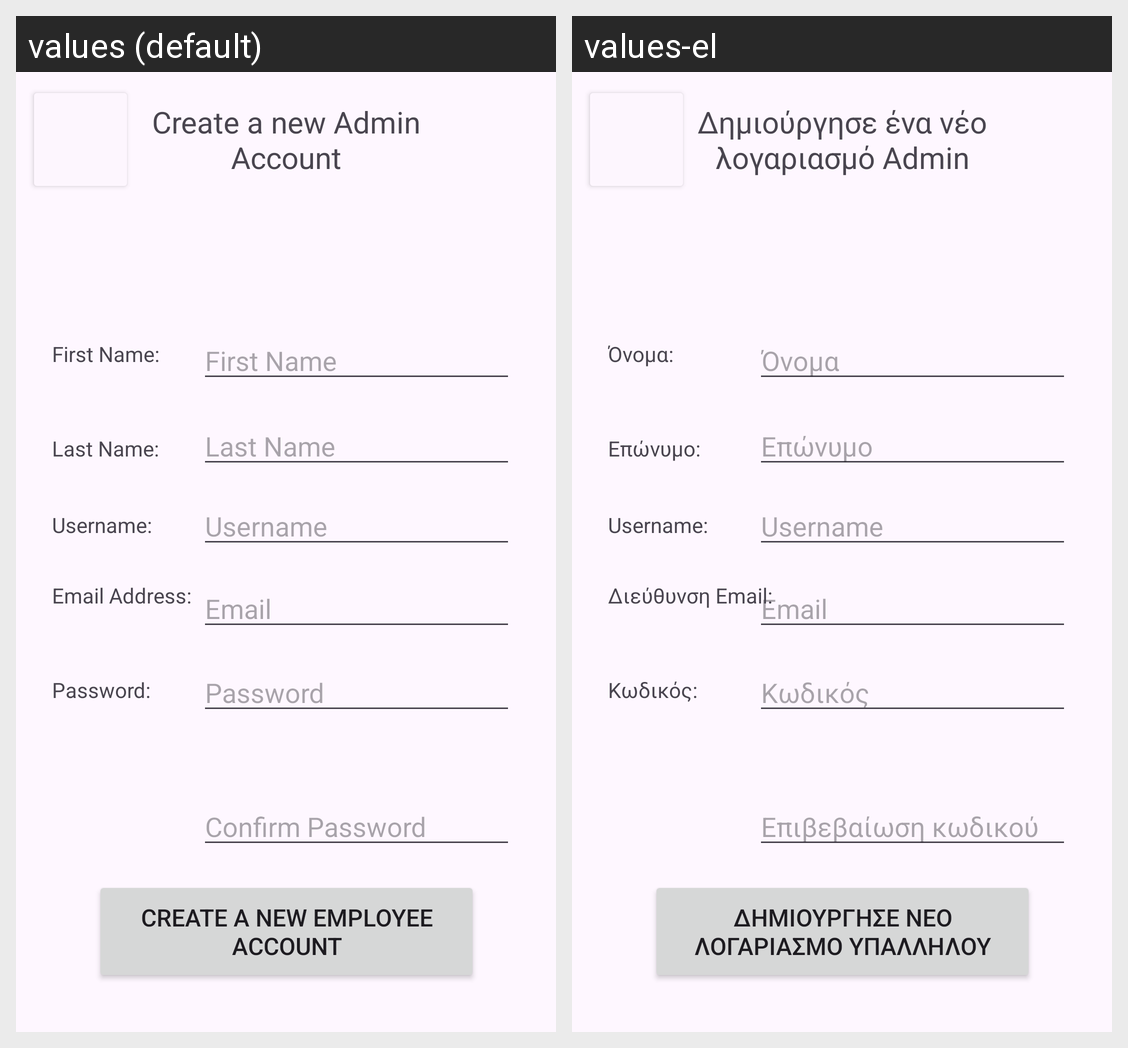

Here is an Android app screen in its default locale and in the app's own translations. Write out the translated-string differences for the strings that appear on this screen.
Android screen res/layout/activity_employee_create_account.xml rendered under 2 locales, left to right: values (default), values-el. Device: Nexus 5 (rendered at 1080×1920; each locale shown at half size, 540×960, under a caption strip naming it); theme Theme.SmartAlertApp.
Strings drawn on this screen, with the default value and each locale's value (text and hints the layout hard-codes, and strings that could not be matched under every locale, appear in the picture but are not listed):

first_name_label
  values: First Name:
  values-el: Όνομα:

create_new_employee_account_button
  values: Create a new Employee Account
  values-el: Δημιούργησε νέο λογαριασμό υπαλλήλου

email
  values: Email
  values-el: Email

last_name_label
  values: Last Name:
  values-el: Επώνυμο:

email_address_label
  values: Email Address:
  values-el: Διεύθυνση Email:

username
  values: Username
  values-el: Username

password_label
  values: Password:
  values-el: Κωδικός:

username_label
  values: Username:
  values-el: Username:

first_name
  values: First Name
  values-el: Όνομα

confirm_password
  values: Confirm Password
  values-el: Επιβεβαίωση κωδικού

password
  values: Password
  values-el: Κωδικός

last_name
  values: Last Name
  values-el: Επώνυμο

create_new_admin_account
  values: Create a new Admin
      Account
  values-el: Δημιούργησε ένα νέο
      λογαριασμό Admin
